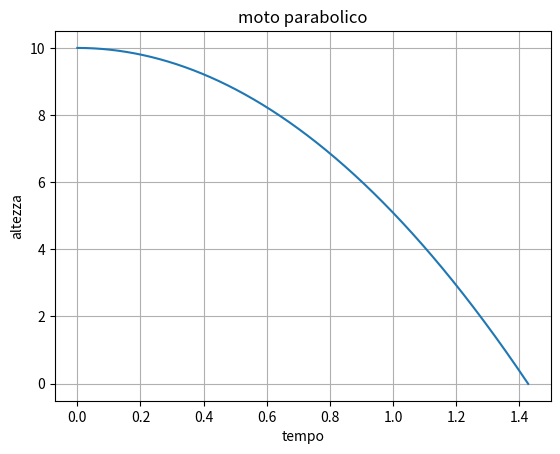
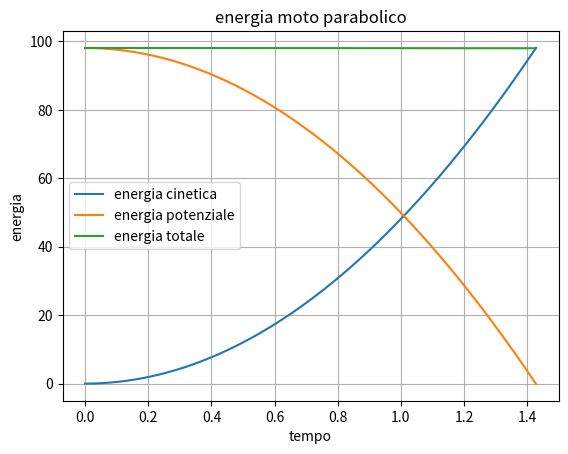

Here is the Python script that generated these plots, in order:
import numpy as np
import matplotlib.pyplot as plt

class Pallina:
    """
    Classe che rappresenta una pallina
    intesa come ogetto puntiforme
    """

    def __init__(self, x, y, vx, vy, m):
        """
        costruttore della classe, verra' chiamato
        quando creeremo l'istanza della classe
        in input prende la posizione, la velocita' e massa
        che sono le quantita' che identificano la pallina
        che saranno gli attributi della classe;
        il costruttore e' un particolare metodi della
        classe per questo si utilizzano gli underscore.
        il primo parametro che passiamo (self) rappresenta
        l'istanza della classe (self è un nome di default)
        questo perchè la classe è un modello generico che
        deve valere per ogni 'pallina'
        """
        #posizione
        self.x = x
        self.y = y
        #velocita'
        self.vx = vx
        self.vy = vy
        self.massa = m

    def energia_cinetica(self):
        """
        ad ogni metodo della classe viene passato
        come primo argomento self, quindi l'istanza
        calcoliamo l'energia cinetica
        """
        #una volta creati gli attributi non e necessario passarli ai vari metodi
        ene_k = 0.5*self.massa*(self.vx **2 + self.vy**2)
        return ene_k

    def energia_potenziale_gravitazionale(self, g):
        """
        calcolimao l'energia potenziale; all'interno
        di un campo gravitazionale di intensita' g
        la nostra pallina ha energia per il semplice
        fatto di essere in un qualche punto del campo
        """

        #supponiamo g sia diretta verso il basso
        ene_u = self.massa*g*self.y
        return ene_u

    #aggiornamento posizione e velocità con eulero
    def n_vel(self, fx, fy, dt):
        """
        date le componenti della forza e il passo temporale
        aggiorno le componenti della velocità
        """
        self.vx += fx*dt
        self.vy += fy*dt

    def n_pos(self, dt):
        """
        dato il passo temporale aggiorno le posizioni
        """
        self.x += self.vx*dt
        self.y += self.vy*dt



if __name__ == "__main__":

    g = 9.81 #acc di gravita' che vorrei tanto mettere uguale a 1
    p = Pallina(0, 10, 0, 0, 1)

    # simulazione moto
    N = 1500
    dt = 0.001

    #salvo le posizioni iniziali
    x = np.array([])
    y = np.array([])
    x = np.insert(x, len(x), p.x)
    y = np.insert(y, len(y), p.y)
    #array del tempo
    t = np.array([])
    t = np.insert(t, len(t), 0.0)

    #energia iniziale
    ene_cin = np.array([])
    ene_pot = np.array([])
    ene_cin = np.insert(ene_cin, len(ene_cin), p.energia_cinetica())
    ene_pot = np.insert(ene_pot, len(ene_pot), p.energia_potenziale_gravitazionale(g))


    for i in range(1, N):

        #se arrivi a terra fermati
        if y[-1]<0: break

        #moto di cadula libera
        fx = 0
        fy = -g

        #aggiorno le posizioni
        p.n_vel(fx, fy, dt)
        p.n_pos(dt)

        #salvo le posizioni
        x = np.insert(x, len(x), p.x)
        y = np.insert(y, len(y), p.y)

        #calcolo energia
        ene_cin = np.insert(ene_cin, len(ene_cin), p.energia_cinetica())
        ene_pot = np.insert(ene_pot, len(ene_pot), p.energia_potenziale_gravitazionale(g))

        t = np.insert(t, len(t), i*dt)


    #plot
    plt.figure(1)
    plt.title('moto parabolico')
    plt.xlabel('tempo')
    plt.ylabel('altezza')
    plt.plot(t, y)
    plt.grid()

    plt.figure(2)
    plt.title('energia moto parabolico')
    plt.xlabel('tempo')
    plt.ylabel('energia')
    plt.plot(t, ene_cin, label='energia cinetica')
    plt.plot(t, ene_pot, label='energia potenziale')
    plt.plot(t, ene_cin+ene_pot, label='energia totale')
    plt.legend(loc='best')
    plt.grid()

    plt.show()


